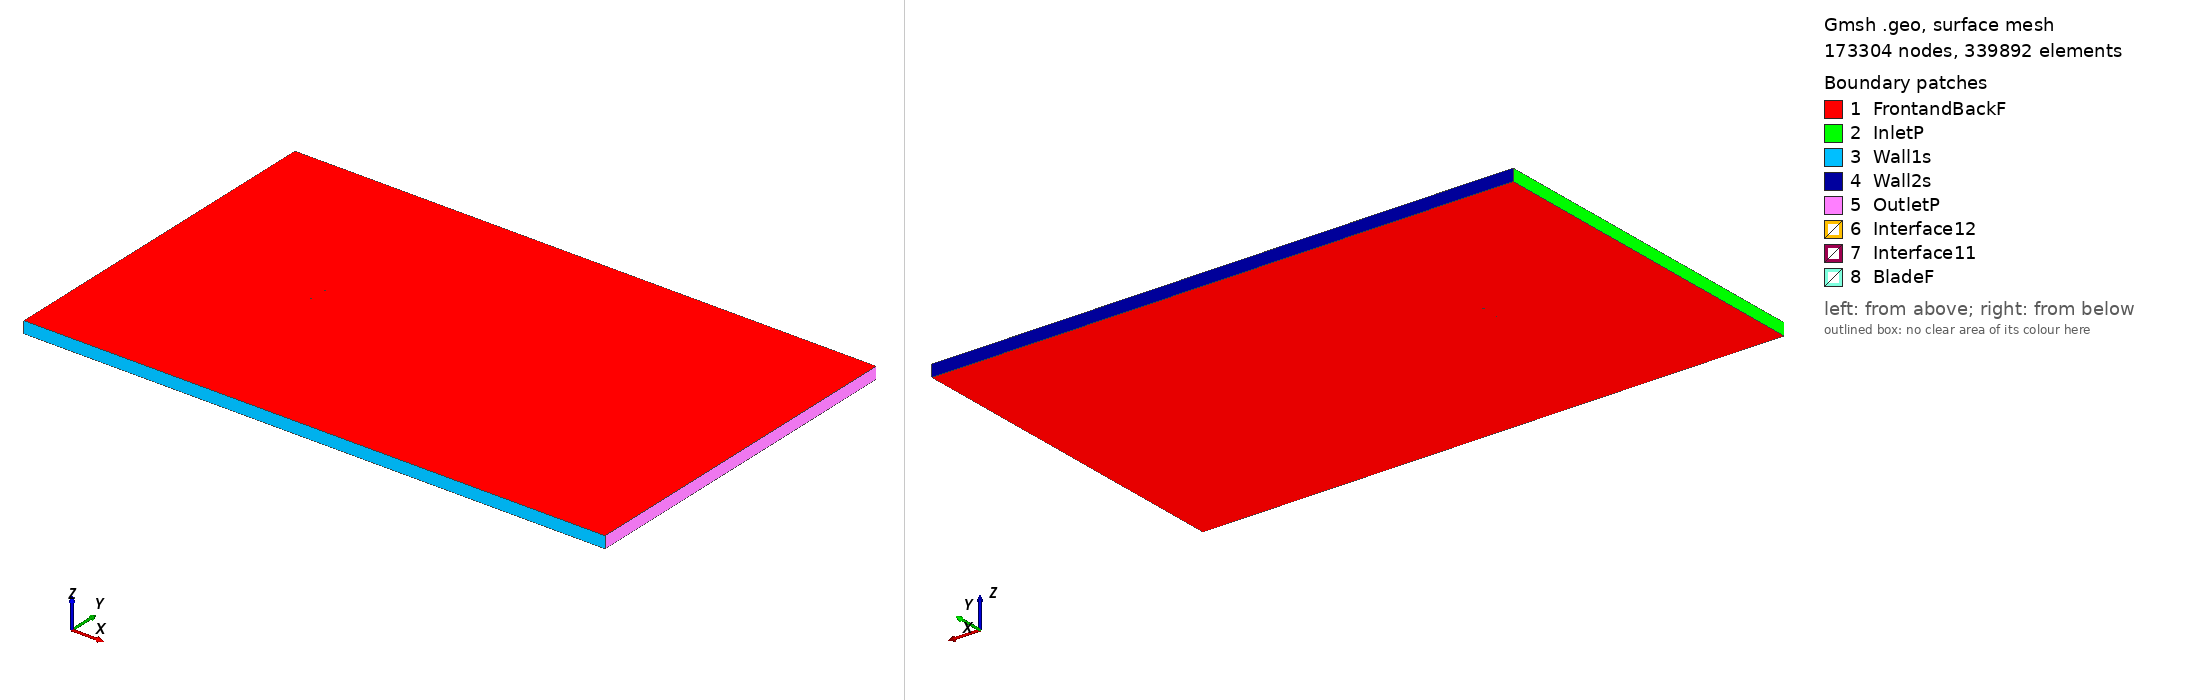

Gmsh geometry script, surface-meshed: 173304 nodes, 339892 surface elements. Boundary patches (legend numbers): 1 FrontandBackF, 2 InletP, 3 Wall1s, 4 Wall2s, 5 OutletP, 6 Interface12, 7 Interface11, 8 BladeF. Left view from above one corner, right view from below the opposite corner. Legend entries are the model's physical surfaces. The drawing asked Gmsh for element sizes between 1% and 20% of the model's largest extent; the script's own settings can give other sizes.

=== s821_tsr_-5.7895_aoa_-7.8714.geo (drawn) ===
SetFactory("OpenCASCADE");

Point(1) = {0.073915, 0.746495, 0, 1.0};
Point(2) = {0.073551, 0.746563, 0, 1.0};
Point(3) = {0.069349, 0.747299, 0, 1.0};
Point(4) = {0.064484, 0.747939, 0, 1.0};
Point(5) = {0.058907, 0.748461, 0, 1.0};
Point(6) = {0.052676, 0.748913, 0, 1.0};
Point(7) = {0.045884, 0.749303, 0, 1.0};
Point(8) = {0.038631, 0.749623, 0, 1.0};
Point(9) = {0.031017, 0.749860, 0, 1.0};
Point(10) = {0.023145, 0.749993, 0, 1.0};
Point(11) = {0.015116, 0.750000, 0, 1.0};
Point(12) = {0.007028, 0.749857, 0, 1.0};
Point(13) = {-0.001027, 0.749540, 0, 1.0};
Point(14) = {-0.008961, 0.749026, 0, 1.0};
Point(15) = {-0.016695, 0.748295, 0, 1.0};
Point(16) = {-0.024154, 0.747330, 0, 1.0};
Point(17) = {-0.031271, 0.746117, 0, 1.0};
Point(18) = {-0.037993, 0.744631, 0, 1.0};
Point(19) = {-0.044327, 0.742889, 0, 1.0};
Point(20) = {-0.050221, 0.740959, 0, 1.0};
Point(21) = {-0.055607, 0.738883, 0, 1.0};
Point(22) = {-0.060425, 0.736698, 0, 1.0};
Point(23) = {-0.064616, 0.734439, 0, 1.0};
Point(24) = {-0.068135, 0.732137, 0, 1.0};
Point(25) = {-0.070922, 0.729827, 0, 1.0};
Point(26) = {-0.072958, 0.727540, 0, 1.0};
Point(27) = {-0.074005, 0.725767, 0, 1.0};
Point(28) = {-0.074163, 0.725362, 0, 1.0};
Point(29) = {-0.074205, 0.725239, 0, 1.0};
Point(30) = {-0.074333, 0.724726, 0, 1.0};
Point(31) = {-0.074373, 0.724202, 0, 1.0};
Point(32) = {-0.074348, 0.723651, 0, 1.0};
Point(33) = {-0.074293, 0.723215, 0, 1.0};
Point(34) = {-0.073560, 0.720787, 0, 1.0};
Point(35) = {-0.072167, 0.718204, 0, 1.0};
Point(36) = {-0.070213, 0.715546, 0, 1.0};
Point(37) = {-0.067790, 0.712944, 0, 1.0};
Point(38) = {-0.064935, 0.710488, 0, 1.0};
Point(39) = {-0.061711, 0.708286, 0, 1.0};
Point(40) = {-0.058161, 0.706442, 0, 1.0};
Point(41) = {-0.054311, 0.705121, 0, 1.0};
Point(42) = {-0.050070, 0.704370, 0, 1.0};
Point(43) = {-0.045495, 0.704279, 0, 1.0};
Point(44) = {-0.040429, 0.704897, 0, 1.0};
Point(45) = {-0.034864, 0.706139, 0, 1.0};
Point(46) = {-0.028815, 0.707968, 0, 1.0};
Point(47) = {-0.022292, 0.710340, 0, 1.0};
Point(48) = {-0.015310, 0.713196, 0, 1.0};
Point(49) = {-0.007887, 0.716454, 0, 1.0};
Point(50) = {-0.000057, 0.720011, 0, 1.0};
Point(51) = {0.008128, 0.723747, 0, 1.0};
Point(52) = {0.016590, 0.727524, 0, 1.0};
Point(53) = {0.025226, 0.731201, 0, 1.0};
Point(54) = {0.033898, 0.734636, 0, 1.0};
Point(55) = {0.042440, 0.737700, 0, 1.0};
Point(56) = {0.050658, 0.740290, 0, 1.0};
Point(57) = {0.058342, 0.742335, 0, 1.0};
Point(58) = {0.065274, 0.743810, 0, 1.0};
Point(59) = {0.071246, 0.744730, 0, 1.0};
Point(60) = {0.074117, 0.745030, 0, 1.0};
Point(61) = {-0.073915, -0.746495, 0, 1.0};
Point(62) = {-0.073551, -0.746563, 0, 1.0};
Point(63) = {-0.069349, -0.747299, 0, 1.0};
Point(64) = {-0.064484, -0.747939, 0, 1.0};
Point(65) = {-0.058907, -0.748461, 0, 1.0};
Point(66) = {-0.052676, -0.748913, 0, 1.0};
Point(67) = {-0.045884, -0.749303, 0, 1.0};
Point(68) = {-0.038631, -0.749623, 0, 1.0};
Point(69) = {-0.031017, -0.749860, 0, 1.0};
Point(70) = {-0.023145, -0.749993, 0, 1.0};
Point(71) = {-0.015116, -0.750000, 0, 1.0};
Point(72) = {-0.007028, -0.749857, 0, 1.0};
Point(73) = {0.001027, -0.749540, 0, 1.0};
Point(74) = {0.008961, -0.749026, 0, 1.0};
Point(75) = {0.016695, -0.748295, 0, 1.0};
Point(76) = {0.024154, -0.747330, 0, 1.0};
Point(77) = {0.031271, -0.746117, 0, 1.0};
Point(78) = {0.037993, -0.744631, 0, 1.0};
Point(79) = {0.044327, -0.742889, 0, 1.0};
Point(80) = {0.050221, -0.740959, 0, 1.0};
Point(81) = {0.055607, -0.738883, 0, 1.0};
Point(82) = {0.060425, -0.736698, 0, 1.0};
Point(83) = {0.064616, -0.734439, 0, 1.0};
Point(84) = {0.068135, -0.732137, 0, 1.0};
Point(85) = {0.070922, -0.729827, 0, 1.0};
Point(86) = {0.072958, -0.727540, 0, 1.0};
Point(87) = {0.074005, -0.725767, 0, 1.0};
Point(88) = {0.074163, -0.725362, 0, 1.0};
Point(89) = {0.074205, -0.725239, 0, 1.0};
Point(90) = {0.074333, -0.724726, 0, 1.0};
Point(91) = {0.074373, -0.724202, 0, 1.0};
Point(92) = {0.074348, -0.723651, 0, 1.0};
Point(93) = {0.074293, -0.723215, 0, 1.0};
Point(94) = {0.073560, -0.720787, 0, 1.0};
Point(95) = {0.072167, -0.718204, 0, 1.0};
Point(96) = {0.070213, -0.715546, 0, 1.0};
Point(97) = {0.067790, -0.712944, 0, 1.0};
Point(98) = {0.064935, -0.710488, 0, 1.0};
Point(99) = {0.061711, -0.708286, 0, 1.0};
Point(100) = {0.058161, -0.706442, 0, 1.0};
Point(101) = {0.054311, -0.705121, 0, 1.0};
Point(102) = {0.050070, -0.704370, 0, 1.0};
Point(103) = {0.045495, -0.704279, 0, 1.0};
Point(104) = {0.040429, -0.704897, 0, 1.0};
Point(105) = {0.034864, -0.706139, 0, 1.0};
Point(106) = {0.028815, -0.707968, 0, 1.0};
Point(107) = {0.022292, -0.710340, 0, 1.0};
Point(108) = {0.015310, -0.713196, 0, 1.0};
Point(109) = {0.007887, -0.716454, 0, 1.0};
Point(110) = {0.000057, -0.720011, 0, 1.0};
Point(111) = {-0.008128, -0.723747, 0, 1.0};
Point(112) = {-0.016590, -0.727524, 0, 1.0};
Point(113) = {-0.025226, -0.731201, 0, 1.0};
Point(114) = {-0.033898, -0.734636, 0, 1.0};
Point(115) = {-0.042440, -0.737700, 0, 1.0};
Point(116) = {-0.050658, -0.740290, 0, 1.0};
Point(117) = {-0.058342, -0.742335, 0, 1.0};
Point(118) = {-0.065274, -0.743810, 0, 1.0};
Point(119) = {-0.071246, -0.744730, 0, 1.0};
Point(120) = {-0.074117, -0.745030, 0, 1.0};

// Lines: first blade (splines 1-4)
Spline(1) = {1:18};
Spline(2) = {18:45};
Spline(3) = {45:60};
Spline(4) = {60,1};

// Lines: second blade (splines 5-8)
Spline(5) = {61:78};
Spline(6) = {78:105};
Spline(7) = {105:120};
Spline(8) = {120,61};

// Outer domain (points 20001-4 and lines)
Point(121) = {-13.50000000, -15.00000000, 0, 1.0};
Point(122) = {-13.50000000, 15.00000000, 0, 1.0};
Point(123) = {36.00000000, 15.00000000, 0, 1.0};
Point(124) = {36.00000000, -15.00000000, 0, 1.0};
Line(11) = {121, 122};
Line(12) = {122, 123};
Line(13) = {123, 124};
Line(14) = {121, 124};

// Interface (between moving and stationary domain) (circles)
Circle(9) = {0, 0, 0, 0.80000000, 0, 2*Pi};
Circle(10) = {0, 0, 0, 0.80000000, 0, 2*Pi};

// Loops collect Lines/Splines/etc (blade1, blade2, domain, first circle)
Line Loop(1) = {1:4};
Line Loop(2) = {5:8};
Line Loop(3) = {11,12,13,-14};
Line Loop(4) = {9};

// BooleanDifference cuts out the circle/interface from the domain
Plane Surface(1) = {3};
Plane Surface(2) = {4};
BooleanDifference{ Surface{1}; Delete;}{ Surface{2}; Delete;}

// This one cuts out the blades from the inner circle/interface
Line Loop(6) = {10};
Plane Surface(5) = {6};
Plane Surface(6) = {1};
Plane Surface(7) = {2};
BooleanDifference{ Surface{5}; Delete;}{ Surface{6,7}; Delete;}

// extrude to 3rd dimension
Extrude {0, 0, 1} {Surface{1}; Surface{5}; Layers{1}; Recombine;}

// Physical Surfaces are the named boundaries (patches)
Physical Surface("Interface11") = {12};
Physical Surface("Interface12") = {10};

// sides of domain
Physical Surface("InletP") = {6};
Physical Surface("OutletP") = {9};

// top and bottom of domain
Physical Surface("Wall1s") = {7};
Physical Surface("Wall2s") = {8};

// Check FrontandBackF by ensuring there is nothing in the 3rd dimension
Physical Surface("FrontandBackF") = {1,11,5,21};
Physical Surface("BladeF") = {13:20};
Physical Volume("Turbine") = {2};
Physical Volume("Farfield") = {1};

// settings for airfoil boundary layer
Field[1] = BoundaryLayer;
Field[1].EdgesList = {1:8};
Field[1].hwall_n = 1e-3;
Field[1].thickness = 1.5e-2;
Field[1].ratio = 1.05;
Field[1].Quads = 1;
BoundaryLayer Field = 1;

// control points for mesh (blade and interface)
// floor((arc length / 1.5mm)/ 6) -> Transfinite Line
Transfinite Line {1,2,3,5,6,7} = 35 Using Progression 1;
Transfinite Line {4,8} = 2 Using Progression 1;
Transfinite Line {9, 15} = 800 Using Progression 1;

// For more information on gmsh syntax, visit http://gmsh.info/doc/texinfo/gmsh.html
